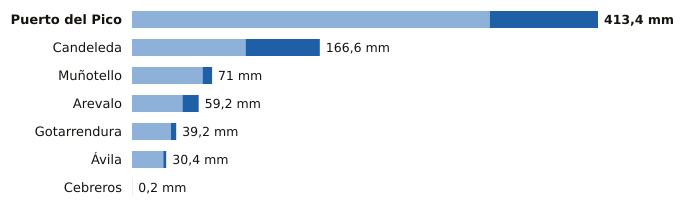

The data file committed next to this chart (first rows):
estacion, provincia, indicativo, mm_6_dias_anteriores, mm_hoy, mm_7_dias, horas_de_hoy
Puerto del Pico, Ávila, 3319D, 317.4, 96.0, 413.4, 20
Candeleda, Ávila, 3422D, 100.8, 65.8, 166.6, 20
Muñotello, Ávila, 2430Y, 62.6, 8.4, 71.0, 18
Arevalo, Ávila, 2456B, 44.8, 14.4, 59.2, 20
Gotarrendura, Ávila, 2453E, 34.6, 4.6, 39.2, 19
Ávila, Ávila, 2444, 27.8, 2.6, 30.4, 21
Cebreros, Ávila, 3337U, 0.2, 0.0, 0.2, 21
